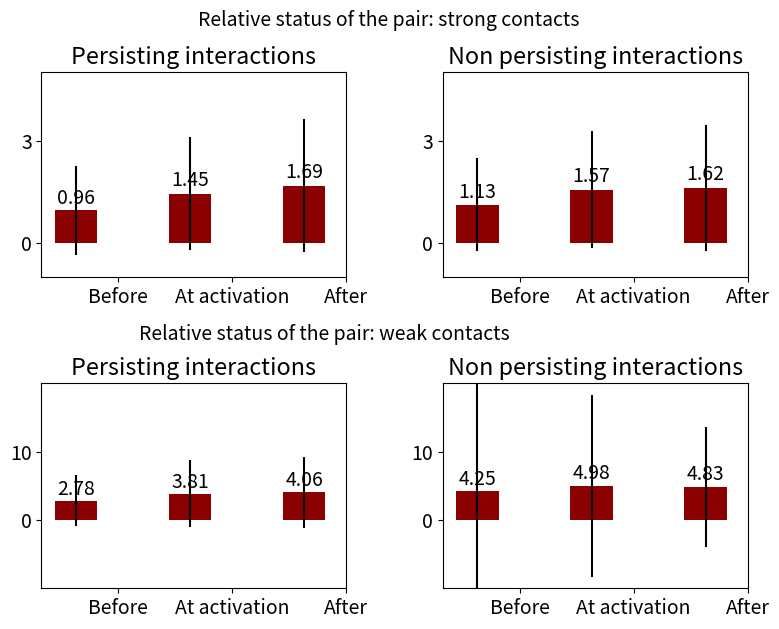

Write the Python code that produced this figure. (Note: this script raises an exception after producing the figure.)
#!/usr/bin/env python
# a bar plot with errorbars
import matplotlib
import numpy as np
import matplotlib.pyplot as plt
from matplotlib.patches import Ellipse, Polygon
from pylab import *


width = 0.37       # the width of the bars

font = {'family' : 'sans-serif',
		'variant' : 'normal',
        'weight' : 'light',
        'size'   : 14}

matplotlib.rc('font', **font)

# plot with various axes scales
plt.figure(1)
fig = gcf()
# tried to have a single y label but did not work
#fig,axes = plt.subplots(sharey=True)

def plot_bars_FORMATION_all_REL_STRONG(DeletionMeans, DeletionStd):

	ind = np.arange(N)  # the x locations for the groups
	#width = 0.3       # the width of the bars

	#ax = plt.subplot(321)
	ax = plt.subplot2grid((2,2),(0, 1))
	rects1 = ax.bar(ind, DeletionMeans, width, color='darkred', yerr=DeletionStd, label = 'Activation')


	# add some text for labels, title and axes ticks
	#ax.set_ylabel('Avg Rel Soc St')
	ax.set_title('Non persisting interactions')
	ax.set_xticks(ind + width)
	ax.set_xticklabels(('Before', 'At activation', 'After'))
	
	ax.set_ylim([-1, 5])
	ax.set_yticks((0,3))

	#plt.legend(frameon=False)


	def autolabel(rects):
	    # attach some text labels
	    for rect in rects:
	        height = rect.get_height()
	        ax.text(rect.get_x() + rect.get_width()/2., 1.05*height,
	                '%.2f' % float(height),
	                ha='center', va='bottom')

	autolabel(rects1)

	return plt

def plot_bars_FORMATION_persisting_REL_STRONG(DeletionMeans, DeletionStd):

	ind = np.arange(N)  # the x locations for the groups
	#width = 0.3       # the width of the bars

	#ax = plt.subplot(321)
	ax = plt.subplot2grid((2,2),(0, 0))
	rects1 = ax.bar(ind, DeletionMeans, width, color='darkred', yerr=DeletionStd, label = 'Activation')


	# add some text for labels, title and axes ticks
	#ax.set_ylabel('Avg Rel Soc St')
	ax.set_title('Persisting interactions')
	ax.set_xticks(ind + width)
	ax.set_xticklabels(('Before', 'At activation', 'After'))
	
	ax.set_ylim([-1, 5])
	ax.set_yticks((0,3))

	#plt.legend(frameon=False)


	def autolabel(rects):
	    # attach some text labels
	    for rect in rects:
	        height = rect.get_height()
	        ax.text(rect.get_x() + rect.get_width()/2., 1.05*height,
	                '%.2f' % float(height),
	                ha='center', va='bottom')

	autolabel(rects1)

	return plt

###################################################################################################
def plot_bars_FORMATION_all_REL_WEAK(DeletionMeans, DeletionStd):

	ind = np.arange(N)  # the x locations for the groups
	#width = 0.3       # the width of the bars

	#ax = plt.subplot(321)
	ax = plt.subplot2grid((2,2),(1, 1))
	rects1 = ax.bar(ind, DeletionMeans, width, color='darkred', yerr=DeletionStd, label = 'Activation')


	# add some text for labels, title and axes ticks
	#ax.set_ylabel('Avg Rel Soc St')
	ax.set_title('Non persisting interactions')
	ax.set_xticks(ind + width)
	ax.set_xticklabels(('Before', 'At activation', 'After'))
	
	ax.set_ylim([-10, 20])
	ax.set_yticks((0,10))

	#plt.legend(frameon=False)


	def autolabel(rects):
	    # attach some text labels
	    for rect in rects:
	        height = rect.get_height()
	        ax.text(rect.get_x() + rect.get_width()/2., 1.05*height,
	                '%.2f' % float(height),
	                ha='center', va='bottom')

	autolabel(rects1)

	return plt

def plot_bars_FORMATION_persisting_REL_WEAK(DeletionMeans, DeletionStd):

	ind = np.arange(N)  # the x locations for the groups
	#width = 0.3       # the width of the bars

	#ax = plt.subplot(321)
	ax = plt.subplot2grid((2,2),(1, 0))
	rects1 = ax.bar(ind, DeletionMeans, width, color='darkred', yerr=DeletionStd, label = 'Activation')


	# add some text for labels, title and axes ticks
	#ax.set_ylabel('Avg Rel Soc St')
	ax.set_title('Persisting interactions')
	ax.set_xticks(ind + width)
	ax.set_xticklabels(('Before', 'At activation', 'After'))
	
	ax.set_ylim([-10, 20])
	ax.set_yticks((0,10))

	#plt.legend(frameon=False)


	def autolabel(rects):
	    # attach some text labels
	    for rect in rects:
	        height = rect.get_height()
	        ax.text(rect.get_x() + rect.get_width()/2., 1.05*height,
	                '%.2f' % float(height),
	                ha='center', va='bottom')

	autolabel(rects1)

	return plt



N = 3

##########################################################################
# NON PERSISTING LINKS
# STRONG contacts REL
formationDeletionMeans = (1.12747979427, 1.56808719079, 1.62160176341)
formationDeletionStd = (1.35650452374, 1.71205560699, 1.83913259462)


plt1 = plot_bars_FORMATION_all_REL_STRONG(formationDeletionMeans, formationDeletionStd)

# PERSISTING LINKS
# STRONG contacts REL

formationNodeletionMeans = (0.964889222681, 1.44874202028, 1.68794592565)
formationNodeletionStd = (1.30256068643, 1.64860382968, 1.94388833634)

plt2 = plot_bars_FORMATION_persisting_REL_STRONG(formationNodeletionMeans, formationNodeletionStd)


# NON PERSISTING LINKS
# WEAK contacts REL
formationDeletionMeans = (4.2541023757, 4.98150869459, 4.83468038207)
formationDeletionStd = (18.6187951251, 13.3061052863, 8.81918134816)





plt1 = plot_bars_FORMATION_all_REL_WEAK(formationDeletionMeans, formationDeletionStd)

# PERSISTING FORMED LINKS
# WEAK contacts REL

formationNoDeletionMeans = (2.78445362373, 3.80942546001, 4.06346226061)
formationNoDeletionStd = (3.74417942972, 4.89548227293, 5.19164363947)

plt2 = plot_bars_FORMATION_persisting_REL_WEAK(formationNoDeletionMeans, formationNoDeletionStd)






plt.tight_layout()
fig = plt.gcf()
fig.set_size_inches(8.3,6.5)

plt.figtext(0.20, 0.49, 'Relative status of the pair: weak contacts')
plt.figtext(0.27, 0.973, 'Relative status of the pair: strong contacts')
#fig.suptitle('Sum of strong contacts', verticalalignment='center', horizontalalignment='center', size = 16)
#fig.suptitle('Sum including weak contacts', verticalalignment='center', y=0.5, horizontalalignment='center', size = 16)

plt.savefig("/home/<user>/Projects7s/Twitter-workspace/DATA/General/FORMATION_explain_REL.eps", dpi=710)

